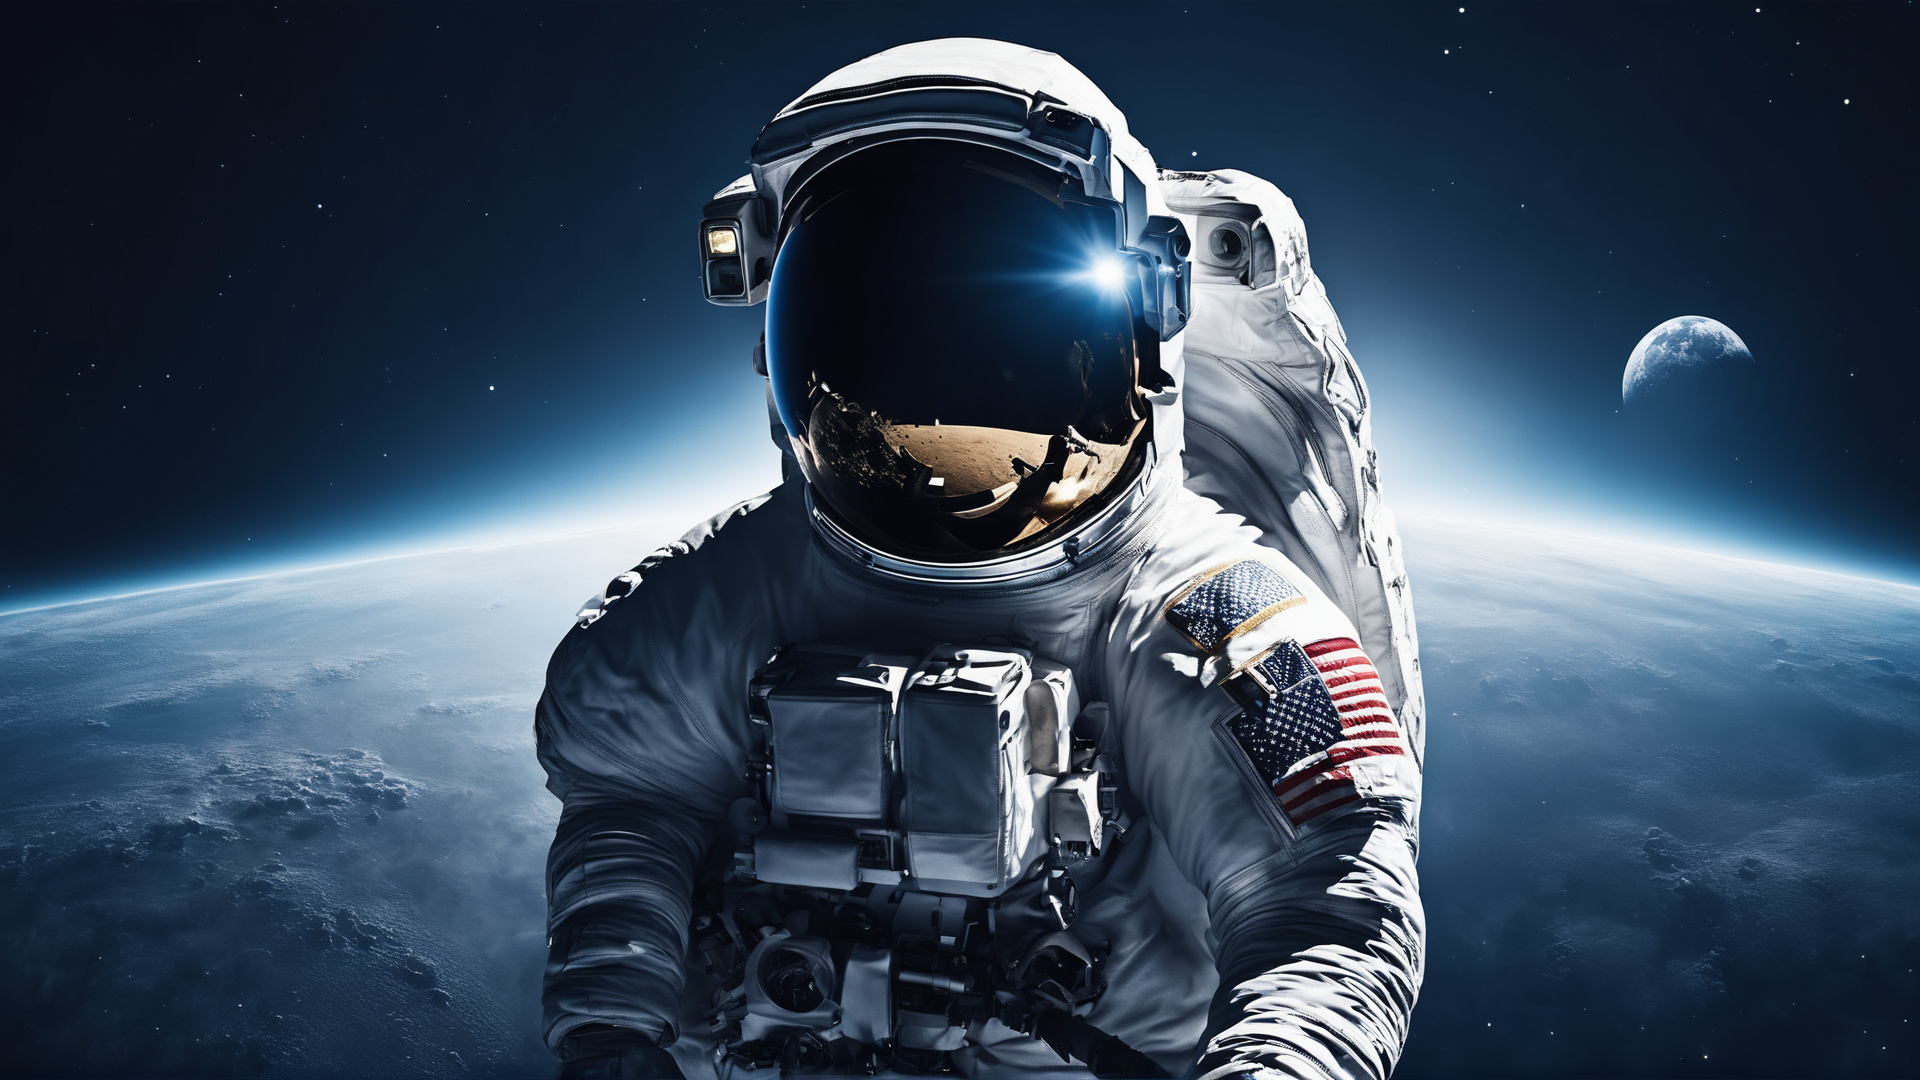
Generation parameters embedded in this image by AUTOMATIC1111 Stable Diffusion web UI or a fork of it (Forge, ...) (PNG 'parameters' text chunk):
Super realistic and high quality photo: dark blue gradient space background with a large pale moon front and center with an astronaut wearing a futuristic suite
Negative prompt: doll, anime, animation, Disney, pastel, drawing, painting, ugly, deformed, animation, anime, cartoon, comic, cropped, out of frame, low res, jpeg, text
Steps: 30, Sampler: DPM++ 2M Karras, CFG scale: 7, Seed: 1428967143, Size: 1024x576, Model hash: 31e35c80fc, Model: sd_xl_base_1.0, VAE hash: 63aeecb90f, VAE: sdxl_vae.safetensors, Denoising strength: 0.7, Hires upscale: 1.875, Hires upscaler: Latent, Refiner: sd_xl_refiner_1.0 [7440042bbd], Refiner switch at: 0.8, Version: 1.7.0